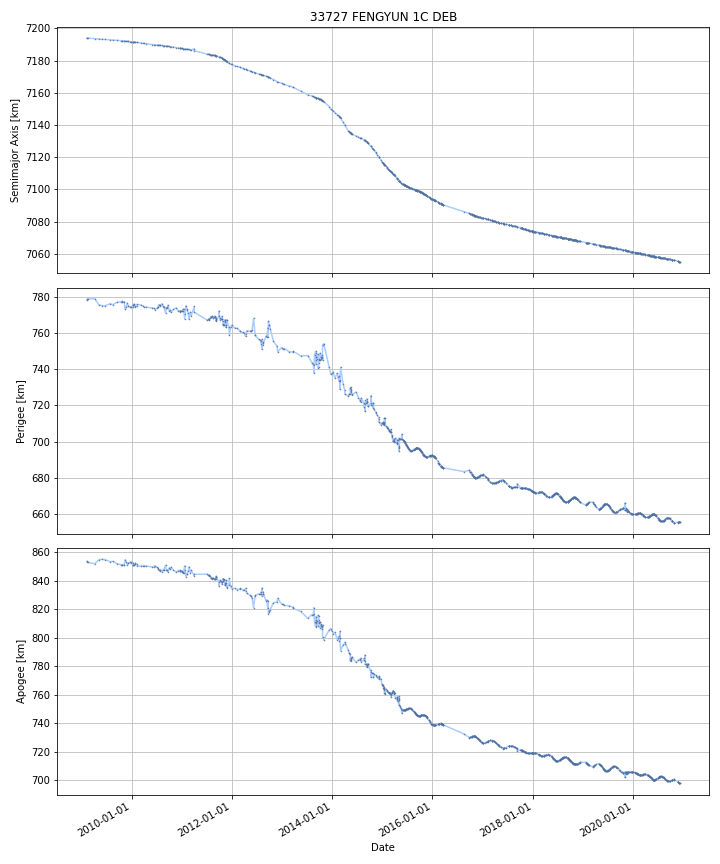

The file beside this chart, header and first rows:
DATE, SEMIMAJOR_AXIS, PERIAPSIS, APOAPSIS, DOT_SEMIMAJOR_AXIS, DOT_PERIAPSIS, DOT_APOAPSIS
2009-02-10, 7194, 778.1, 853.6, , , 
2009-02-11, 7194, 778.3, 853.4, -0.007162, 0.146, -0.1603
2009-02-12, 7194, 778.4, 853.2, -0.007162, 0.146, -0.1603
2009-02-13, 7194, 778.6, 853.1, -0.007162, 0.146, -0.1603
2009-02-14, 7194, 778.7, 852.9, -0.007162, 0.146, -0.1603
2009-02-15, 7194, 778.7, 852.9, -0.007611, -0.005774, -0.009448
2009-02-16, 7194, 778.7, 852.9, -0.007615, -0.006999, -0.00823
2009-02-17, 7194, 778.7, 852.9, -0.007615, -0.006999, -0.00823
2009-02-18, 7194, 778.7, 852.9, -0.007615, -0.006999, -0.00823
2009-02-19, 7194, 778.7, 852.9, -0.007615, -0.006999, -0.00823
2009-02-20, 7194, 778.7, 852.9, -0.007935, 0.003426, -0.0193
2009-02-21, 7194, 778.7, 852.8, -0.007935, 0.003434, -0.0193
2009-02-22, 7194, 778.7, 852.8, -0.007935, 0.003434, -0.0193
2009-02-23, 7194, 778.7, 852.8, -0.007935, 0.003434, -0.0193
2009-02-24, 7194, 778.7, 852.8, -0.007935, 0.003434, -0.0193
2009-02-25, 7194, 778.7, 852.8, -0.007935, 0.003434, -0.0193
2009-02-26, 7194, 778.7, 852.7, -0.007935, 0.003434, -0.0193
2009-02-27, 7194, 778.7, 852.7, -0.007935, 0.003434, -0.0193
2009-02-28, 7194, 778.7, 852.7, -0.007935, 0.003434, -0.0193
2009-03-01, 7194, 778.7, 852.7, -0.007935, 0.003434, -0.0193
2009-03-02, 7194, 778.7, 852.7, -0.007935, 0.003434, -0.0193
2009-03-03, 7194, 778.7, 852.6, -0.007935, 0.003434, -0.0193
2009-03-04, 7194, 778.7, 852.6, -0.007935, 0.003434, -0.0193
2009-03-05, 7194, 778.7, 852.6, -0.007935, 0.003434, -0.0193
2009-03-06, 7194, 778.7, 852.6, -0.007935, 0.003434, -0.0193
2009-03-07, 7194, 778.7, 852.6, -0.007935, 0.003434, -0.0193
2009-03-08, 7194, 778.7, 852.6, -0.007935, 0.003434, -0.0193
2009-03-09, 7194, 778.8, 852.5, -0.007935, 0.003434, -0.0193
2009-03-10, 7194, 778.8, 852.5, -0.007935, 0.003434, -0.0193
2009-03-11, 7194, 778.8, 852.5, -0.007935, 0.003434, -0.0193
2009-03-12, 7194, 778.8, 852.5, -0.007935, 0.003434, -0.0193
2009-03-13, 7194, 778.8, 852.5, -0.007935, 0.003434, -0.0193
2009-03-14, 7194, 778.8, 852.4, -0.007935, 0.003434, -0.0193
2009-03-15, 7194, 778.8, 852.4, -0.007935, 0.003434, -0.0193
2009-03-16, 7194, 778.8, 852.4, -0.007935, 0.003434, -0.0193
2009-03-17, 7194, 778.8, 852.4, -0.007935, 0.003434, -0.0193
2009-03-18, 7194, 778.8, 852.4, -0.007935, 0.003434, -0.0193
2009-03-19, 7194, 778.8, 852.3, -0.007935, 0.003434, -0.0193
2009-03-20, 7194, 778.8, 852.3, -0.007935, 0.003434, -0.0193
2009-03-21, 7194, 778.8, 852.3, -0.007935, 0.003434, -0.0193
2009-03-22, 7194, 778.8, 852.3, -0.007935, 0.003434, -0.0193
2009-03-23, 7194, 778.8, 852.3, -0.007935, 0.003434, -0.0193
2009-03-24, 7194, 778.8, 852.2, -0.007935, 0.003434, -0.0193
2009-03-25, 7194, 778.8, 852.2, -0.007935, 0.003434, -0.0193
2009-03-26, 7194, 778.8, 852.2, -0.007935, 0.003434, -0.0193
2009-03-27, 7194, 778.8, 852.2, -0.007935, 0.003434, -0.0193
2009-03-28, 7194, 778.8, 852.2, -0.007935, 0.003434, -0.0193
2009-03-29, 7194, 778.8, 852.1, -0.007935, 0.003434, -0.0193
2009-03-30, 7194, 778.8, 852.1, -0.007935, 0.003434, -0.0193
2009-03-31, 7194, 778.8, 852.1, -0.007935, 0.003434, -0.0193
2009-04-01, 7194, 778.8, 852.1, -0.007935, 0.003434, -0.0193
2009-04-02, 7194, 778.8, 852.1, -0.007935, 0.003434, -0.0193
2009-04-03, 7194, 778.8, 852, -0.007935, 0.003434, -0.0193
2009-04-04, 7194, 778.8, 852, -0.007935, 0.003434, -0.0193
2009-04-05, 7194, 778.8, 852, -0.007935, 0.003434, -0.0193
2009-04-06, 7194, 778.8, 852, -0.007935, 0.003434, -0.0193
2009-04-07, 7194, 778.9, 852, -0.007935, 0.003434, -0.0193
2009-04-08, 7194, 778.9, 852, -0.007935, 0.003434, -0.0193
2009-04-09, 7194, 778.8, 852, -0.008021, -0.05946, 0.04342
2009-04-10, 7194, 778.7, 852.1, -0.008091, -0.1109, 0.09474
... 4,256 more rows
